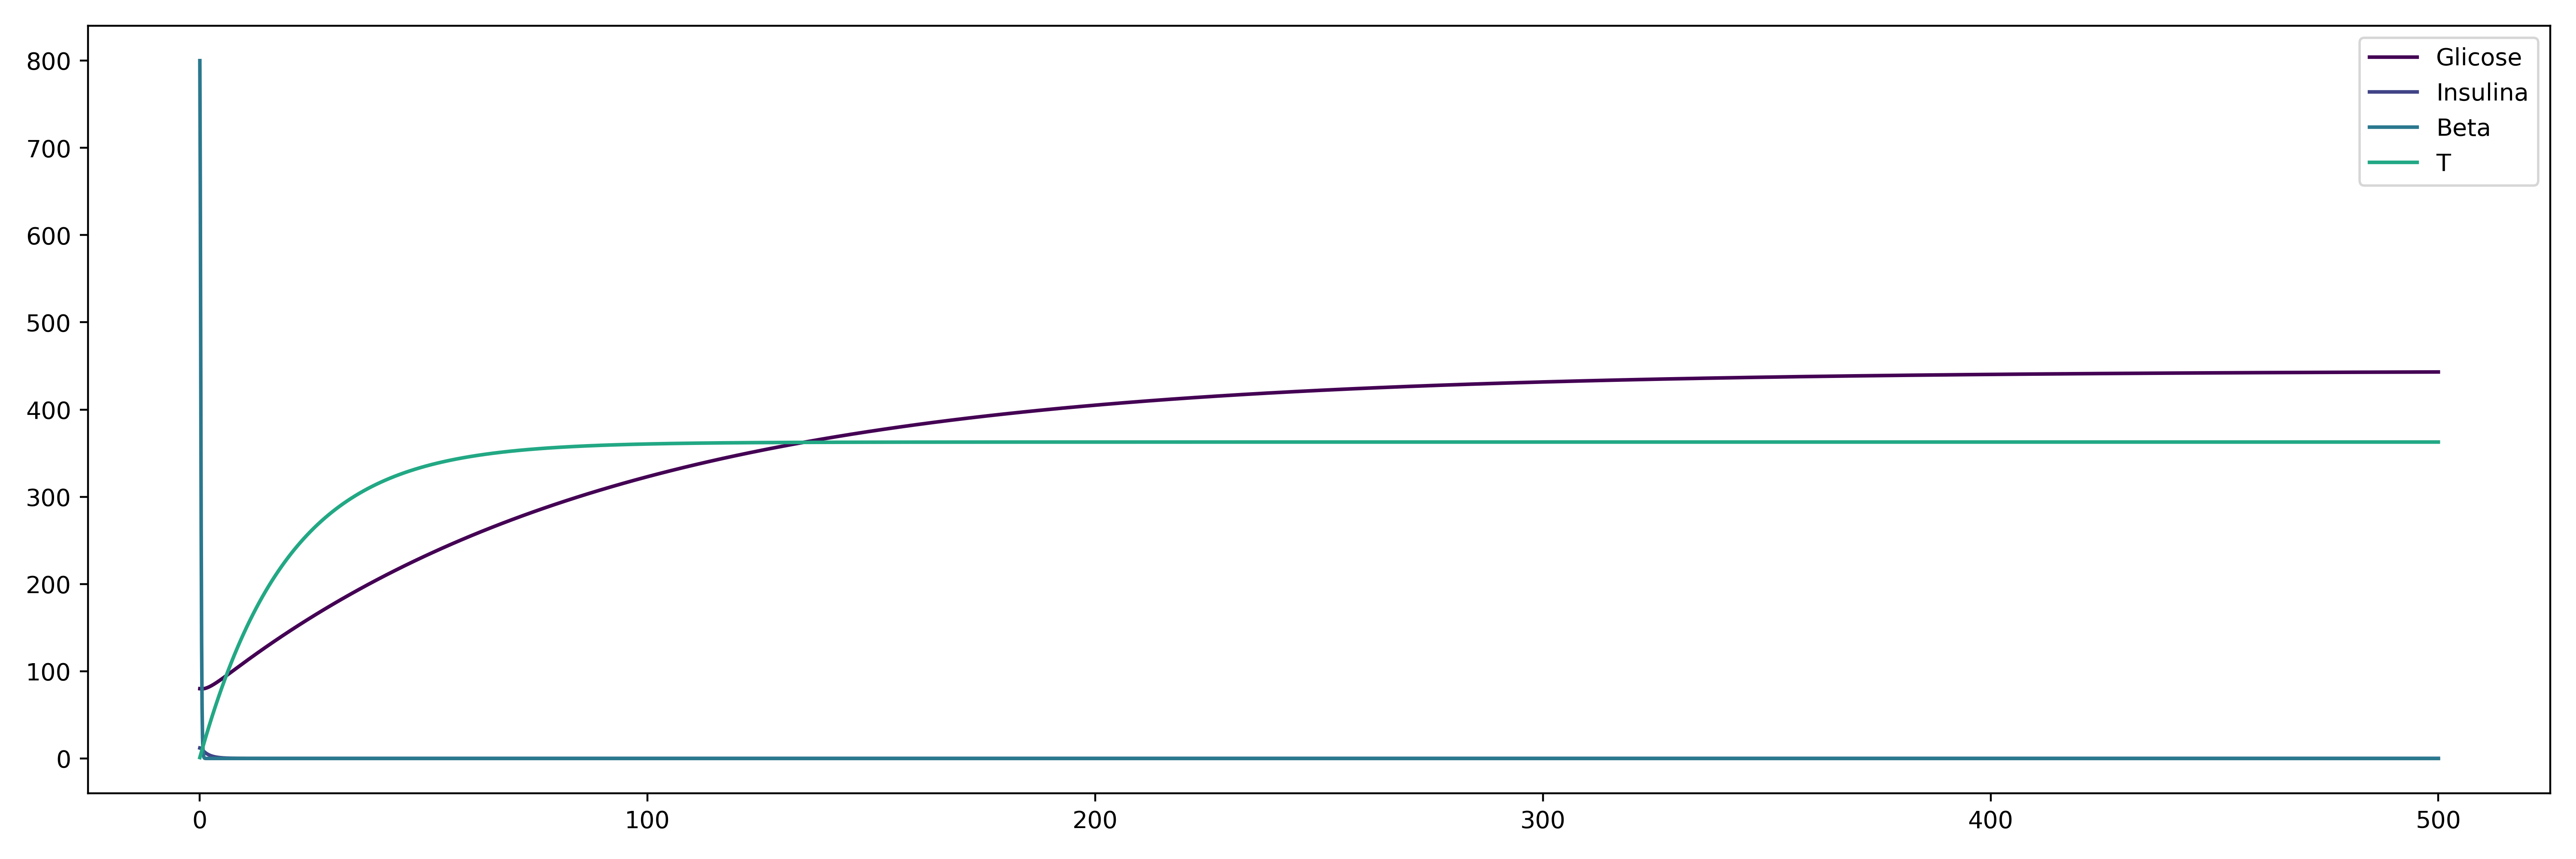

The file beside this chart, header and first rows:
, Glicose, Insulina, Beta, T
0.0, 80.0, 12.0, 800.0, 1.0
0.1, 79.93, 11.87, 658.8, 2.841
0.2, 79.87, 11.61, 454.6, 4.672
0.3001, 79.83, 11.21, 264.8, 6.494
0.4001, 79.8, 10.71, 133, 8.306
0.5001, 79.79, 10.16, 59.2, 10.11
0.6001, 79.81, 9.597, 24.67, 11.9
0.7001, 79.85, 9.05, 10.1, 13.69
0.8002, 79.91, 8.528, 4.049, 15.47
0.9002, 79.99, 8.034, 1.542, 17.23
1, 80.08, 7.566, 0.5373, 18.99
1.1, 80.2, 7.126, 0.1672, 20.74
1.2, 80.33, 6.711, 0.04589, 22.48
1.3, 80.48, 6.32, 0.011, 24.21
1.4, 80.64, 5.952, 0.002313, 25.93
1.5, 80.82, 5.605, 0.0004274, 27.65
1.6, 81.01, 5.279, 6.92995835444014e-05, 29.35
1.7, 81.21, 4.971, 1.0253268875149902e-05, 31.05
1.8, 81.42, 4.682, 1.4727374611972695e-06, 32.74
1.9, 81.64, 4.409, 4.902914095853748e-07, 34.41
2, 81.88, 4.152, -4.449476123807757e-09, 36.09
2.1, 82.12, 3.91, -8.03065061445652e-07, 37.75
2.2, 82.37, 3.683, 8.238208268587639e-07, 39.4
2.3, 82.63, 3.468, 1.0860341131844442e-06, 41.05
2.4, 82.9, 3.266, 1.8673361398665522e-07, 42.68
2.501, 83.17, 3.076, -3.351975706536698e-07, 44.31
2.601, 83.45, 2.897, -5.951290127269519e-07, 45.93
2.701, 83.74, 2.728, -1.2096004480962447e-06, 47.54
2.801, 84.04, 2.569, -5.740012594565778e-07, 49.15
2.901, 84.34, 2.419, -5.174753043750794e-07, 50.74
3.001, 84.64, 2.279, -7.721759311428278e-07, 52.33
3.101, 84.95, 2.146, -2.382968514152628e-07, 53.91
3.201, 85.27, 2.021, 4.945124438753886e-07, 55.48
3.301, 85.59, 1.903, 1.4511405313831945e-06, 57.04
3.401, 85.92, 1.792, 1.9218933939708533e-06, 58.6
3.501, 86.24, 1.688, -3.441036401089618e-08, 60.15
3.601, 86.58, 1.59, -3.765969957624162e-07, 61.69
3.701, 86.91, 1.497, 1.0664265634183483e-06, 63.22
3.801, 87.25, 1.41, 1.1234648159785878e-06, 64.74
3.901, 87.59, 1.328, -7.449068080919687e-07, 66.26
4.001, 87.94, 1.25, 1.0342117474522988e-06, 67.77
4.101, 88.28, 1.177, -8.656348155583518e-07, 69.27
4.201, 88.63, 1.109, -1.545315490802182e-07, 70.76
4.301, 88.99, 1.044, 7.103117703666934e-07, 72.25
4.401, 89.34, 0.9835, 3.9007535152848125e-07, 73.73
4.501, 89.7, 0.9262, -6.003534193562531e-07, 75.2
4.601, 90.06, 0.8723, 5.152797810818661e-07, 76.66
4.701, 90.42, 0.8214, -3.77465911753456e-07, 78.11
4.801, 90.78, 0.7736, 6.210170000797313e-07, 79.56
4.901, 91.14, 0.7285, 6.930293442016388e-08, 81
5.001, 91.51, 0.6861, -7.764520898146533e-07, 82.44
5.101, 91.87, 0.6461, 1.7997673717126516e-06, 83.86
5.201, 92.24, 0.6085, 7.77761716757862e-07, 85.28
5.301, 92.61, 0.5731, -8.974427343260665e-07, 86.69
5.401, 92.98, 0.5397, -3.240437161463503e-07, 88.1
5.501, 93.35, 0.5082, -9.450749510595348e-07, 89.5
5.601, 93.72, 0.4786, 6.201117699574792e-07, 90.89
5.701, 94.1, 0.4508, 7.226093619563262e-07, 92.27
5.801, 94.47, 0.4245, 1.1816503242778375e-06, 93.65
5.901, 94.84, 0.3998, 9.424223936953307e-07, 95.01
... 4,940 more rows
